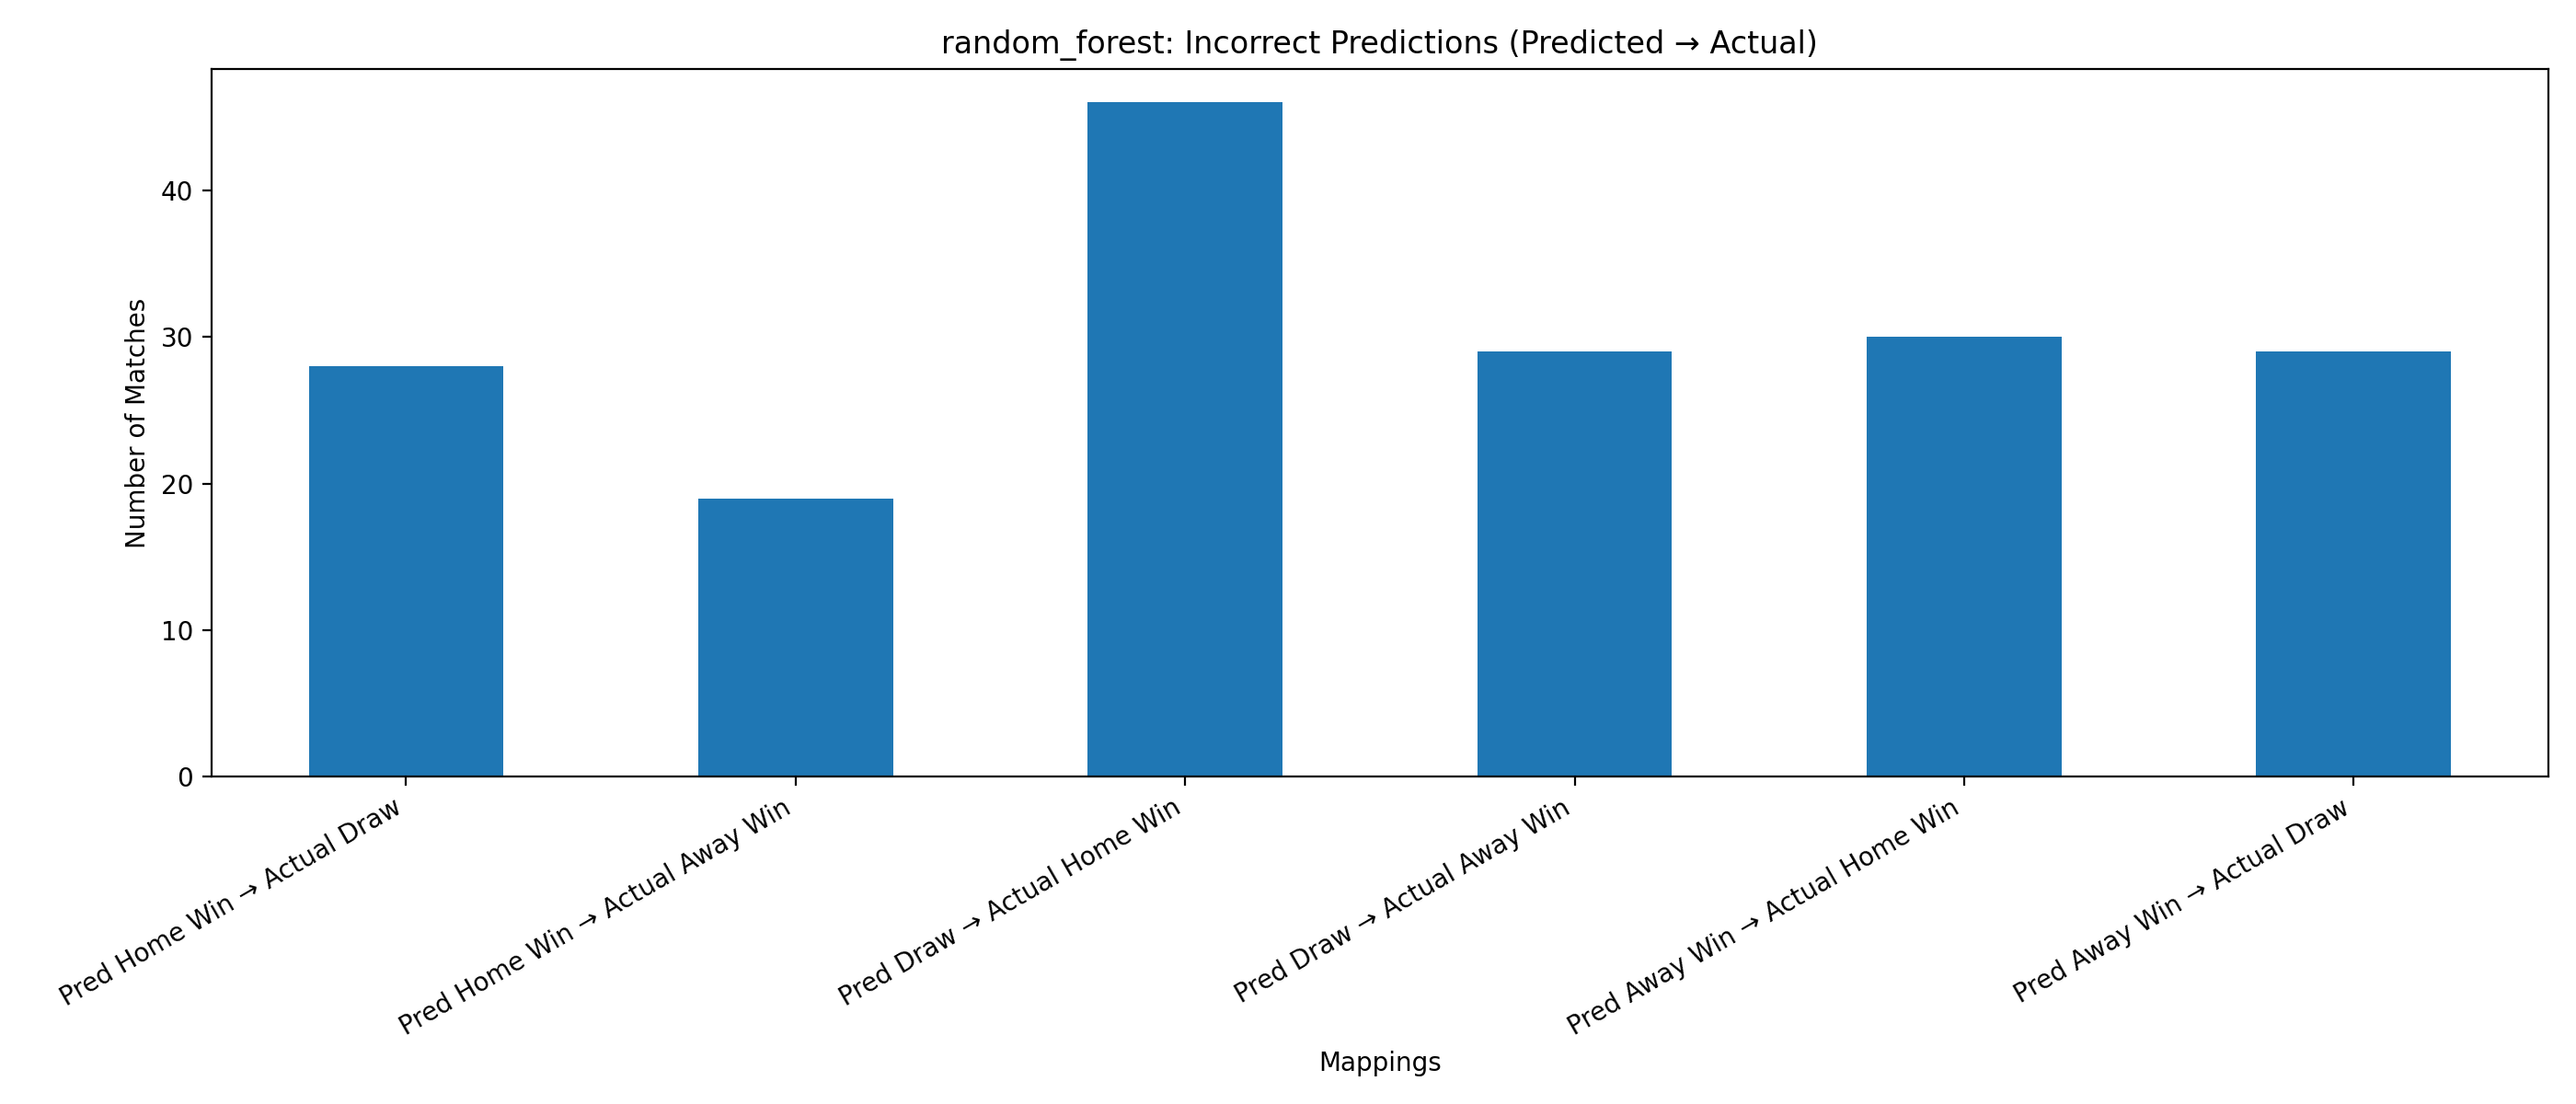

Source data for this figure (header and first rows):
Mapping, Count
Pred Home Win → Actual Draw, 28
Pred Home Win → Actual Away Win, 19
Pred Draw → Actual Home Win, 46
Pred Draw → Actual Away Win, 29
Pred Away Win → Actual Home Win, 30
Pred Away Win → Actual Draw, 29
